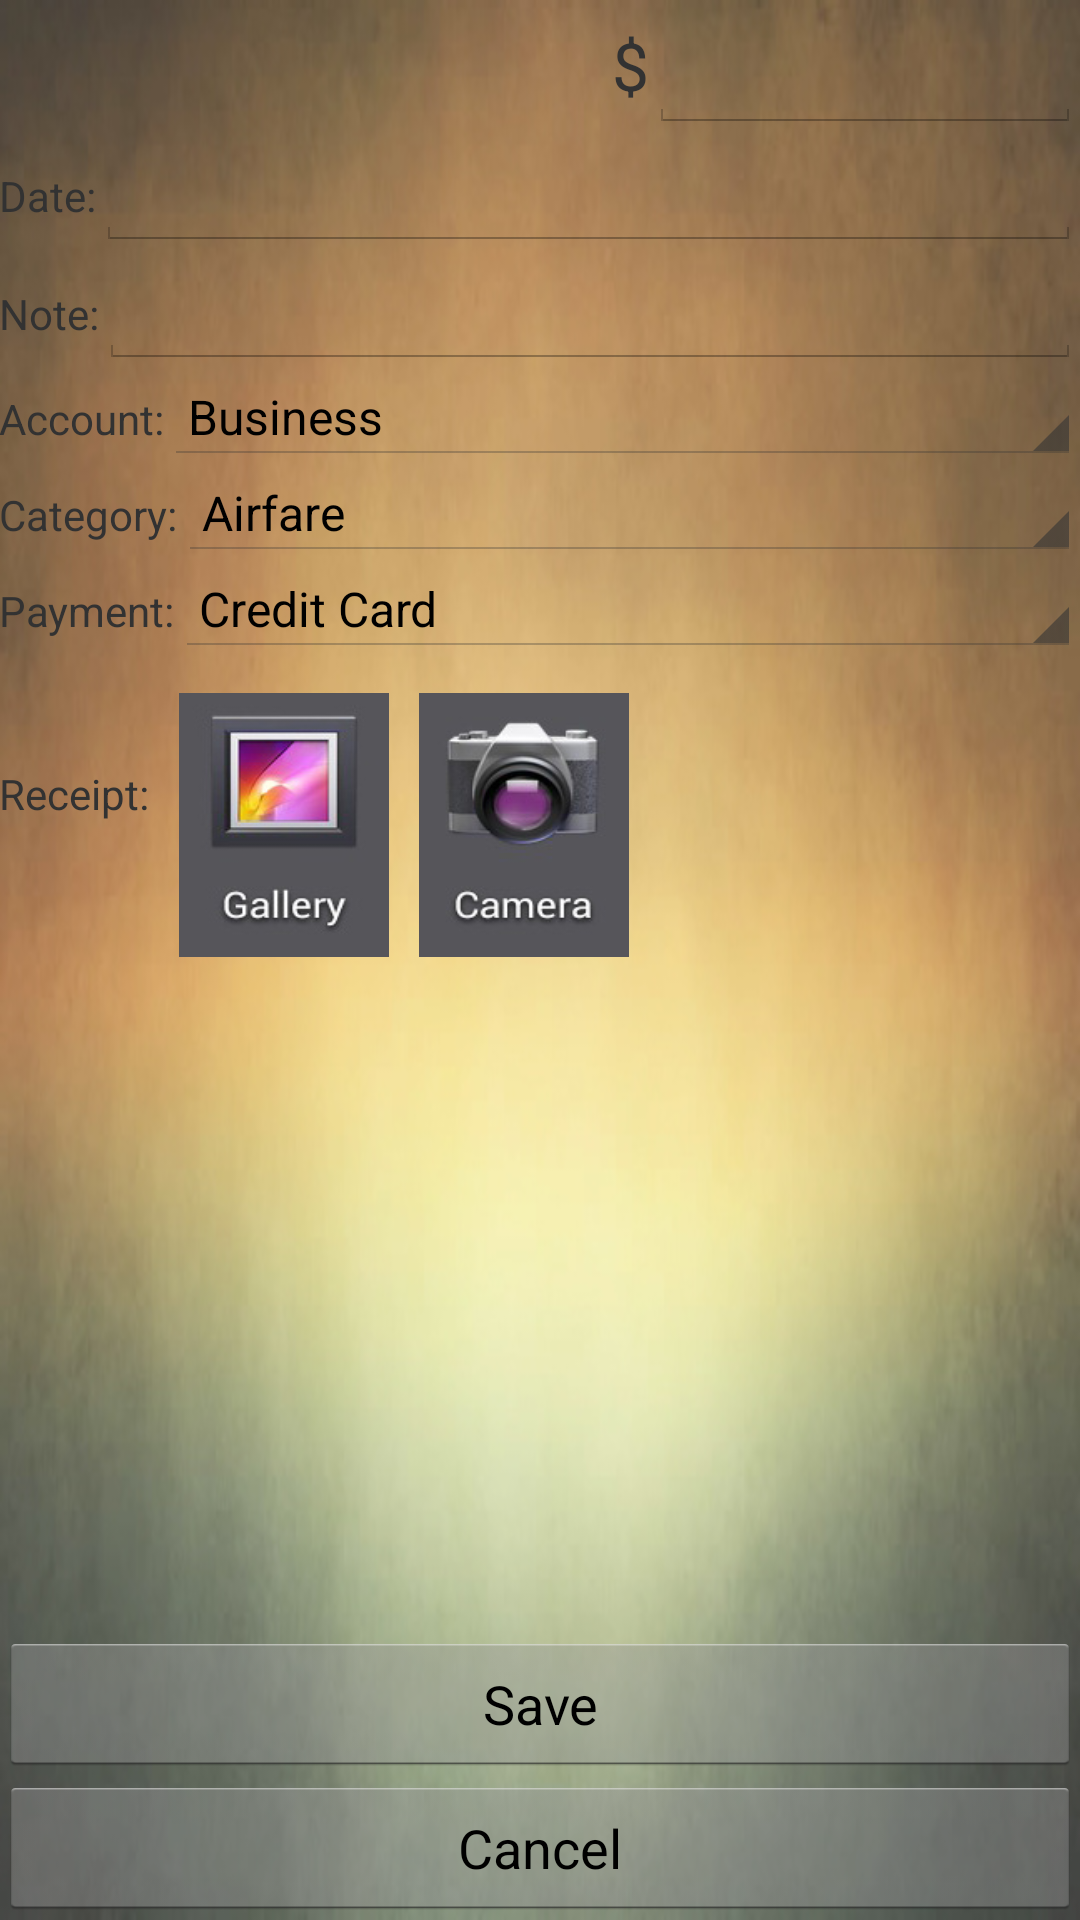

Write the Android layout XML for this screen, with the resource values it uses.
<!-- AndroidManifest.xml: application theme AppTheme -->
<!-- res/layout/activity_edit_expense.xml -->
<LinearLayout xmlns:android="http://schemas.android.com/apk/res/android"
    xmlns:tools="http://schemas.android.com/tools"
    android:layout_width="match_parent"
    android:layout_height="match_parent"
    android:orientation="vertical"
	android:paddingBottom="@dimen/activity_vertical_margin"
	android:paddingLeft="@dimen/activity_horizontal_margin"
	android:paddingRight="@dimen/activity_horizontal_margin"
	android:paddingTop="@dimen/activity_vertical_margin" 
	android:background="@drawable/bg1"   
    tools:context=".EditExpenseActivity" >

    
    <LinearLayout
        android:layout_width="match_parent"
        android:layout_height="wrap_content"
        android:gravity="right"
        android:orientation="horizontal" >

        <TextView
            android:layout_width="wrap_content"
            android:layout_height="wrap_content"
            android:text="@string/$_text"
            android:textSize="22sp" />

        <EditText
            android:id="@+id/amount_in_dollars"
            android:layout_width="144dp"
            android:layout_height="wrap_content"
            android:ems="10"
            android:inputType="numberDecimal"
            android:textSize="22sp" />
        
    </LinearLayout>
    
    <LinearLayout
        android:layout_width="match_parent"
        android:layout_height="wrap_content"
        android:gravity="right"
        android:orientation="horizontal" >
        
        <TextView
        	android:layout_width="wrap_content"
        	android:layout_height="wrap_content"
        	android:text="@string/date_text" />

        <EditText
            android:id="@+id/expense_date"
            android:layout_width="match_parent"
            android:layout_height="wrap_content"
            android:inputType="date" />
        
    </LinearLayout>
    
    <LinearLayout
        android:layout_width="match_parent"
        android:layout_height="wrap_content"
        android:gravity="right"
        android:orientation="horizontal" >

        <TextView
            android:layout_width="wrap_content"
            android:layout_height="wrap_content"
            android:text="@string/note_text" />

        <EditText
            android:id="@+id/notes"
            android:layout_width="match_parent"
            android:layout_height="wrap_content"
            android:inputType="textCapSentences" />

    </LinearLayout>
    
    <LinearLayout
        android:layout_width="match_parent"
        android:layout_height="wrap_content"
        android:gravity="right"
        android:orientation="horizontal" >
    	
    	<TextView
        	android:layout_width="wrap_content"
        	android:layout_height="wrap_content"
        	android:text="@string/account_type" />
    
    	<Spinner
        	android:id="@+id/account_type_spinner"
        	android:layout_width="match_parent"
        	android:layout_height="wrap_content"
        	android:entries="@array/accounts_array"
        	android:prompt="@string/accounts_prompt" />
    	
    </LinearLayout>
    
    <LinearLayout
        android:layout_width="match_parent"
        android:layout_height="wrap_content"
        android:gravity="right"
        android:orientation="horizontal" >
    	
    	<TextView
        	android:layout_width="wrap_content"
        	android:layout_height="wrap_content"
        	android:text="@string/category_name" />
    
    	<Spinner
        	android:id="@+id/category_type_spinner"
        	android:layout_width="match_parent"
        	android:layout_height="wrap_content"
        	android:entries="@array/categories_array"
        	android:prompt="@string/category_prompt" />
    	
    </LinearLayout>

    <LinearLayout
        android:layout_width="match_parent"
        android:layout_height="wrap_content"
        android:gravity="right"
        android:orientation="horizontal" >
    	
    	<TextView
        	android:layout_width="wrap_content"
        	android:layout_height="wrap_content"
        	android:text="@string/payment_type" />
    
    	<Spinner
        	android:id="@+id/payment_method_spinner"
        	android:layout_width="match_parent"
        	android:layout_height="wrap_content"
        	android:entries="@array/payment_methods_array"
        	android:prompt="@string/payment_method_prompt" />
    	
    </LinearLayout>
    
    <LinearLayout
        android:layout_width="match_parent"
        android:layout_height="wrap_content"
        android:orientation="horizontal" >

        <TextView
            android:layout_width="wrap_content"
            android:layout_height="wrap_content"
            android:text="@string/receipt_text" />

        <Button
            android:id="@+id/gallery"
            android:layout_width="70dp"
            android:layout_height="88dp"
            android:layout_marginLeft="10dp"
            android:layout_marginRight="10dp"
            android:layout_marginTop="12dp"
            android:background="@drawable/gal" />

        <Button
            android:id="@+id/take_photo"
            android:layout_width="70dp"
            android:layout_height="88dp"
            android:layout_marginRight="10dp"
            android:layout_marginTop="12dp"
            android:background="@drawable/cam" />
        
        <ImageView
        	android:id ="@+id/receipt"
        	android:layout_width = "120sp"
        	android:layout_height = "120sp" 
        	android:contentDescription="receipt"/>
        
    </LinearLayout>
    
    <RelativeLayout
        android:layout_width="match_parent"
        android:layout_height="match_parent" >

        <Button
            android:id="@+id/save_button"
            android:layout_width="fill_parent"
            android:layout_height="wrap_content"
            android:layout_above="@+id/cancel_button"
            android:layout_alignParentLeft="true"
            android:text="@string/save_button_text" />
        
        <Button
            android:id="@+id/update_button"
            android:layout_width="fill_parent"
            android:layout_height="wrap_content"
            android:layout_above="@+id/cancel_button"
            android:layout_alignParentLeft="true"
            android:text="@string/update_button_text"
            android:visibility="invisible" />
        
        <Button
            android:id="@+id/cancel_button"
            android:layout_width="fill_parent"
            android:layout_height="wrap_content"
            android:layout_alignParentBottom="true"
            android:layout_alignParentLeft="true"
            android:text="@string/cancel_button_text" />
        
    </RelativeLayout>
     
</LinearLayout>
<!-- resources referenced by this layout -->
<resources>
  <string-array name="accounts_array">
          <item>Business</item>
          <item>Family</item>
          <item>Friends</item>
          <item>Home</item>
          <item>Kids</item>
          <item>Personal</item>
          <item>Work</item>
          <item>Miscellaneous</item>
      </string-array>
  <string-array name="categories_array">
          <item>Airfare</item>
          <item>Bus</item>
          <item>Car</item>
          <item>Entertainment</item>
          <item>Food</item>
          <item>Fuel</item>
          <item>Groceries</item>
          <item>Hotel</item>
          <item>Laundry</item>
          <item>Medical</item>
          <item>Mobile</item>
          <item>Train</item>
          <item>Miscellaneous</item>
      </string-array>
  <string-array name="payment_methods_array">
          <item>Credit Card</item>
          <item>Debit Card</item>
          <item>Cash</item>
          <item>Miscellaneous</item>
      </string-array>
  <!-- drawable bg1: jpg bitmap (drawable-hdpi, 105341 bytes) -->
  <!-- drawable cam: jpg bitmap (drawable-hdpi, 19523 bytes) -->
  <!-- drawable gal: jpg bitmap (drawable-hdpi, 20079 bytes) -->
  <string name="account_type">Account:</string>
  <string name="accounts_prompt">Choose an account</string>
  <string name="cancel_button_text">Cancel</string>
  <string name="category_name">Category:</string>
  <string name="category_prompt">Choose a category</string>
  <string name="date_text">Date:</string>
  <string name="note_text">Note:</string>
  <string name="payment_method_prompt">Choose a payment method</string>
  <string name="payment_type">Payment:</string>
  <string name="receipt_text">Receipt:</string>
  <string name="save_button_text">Save</string>
  <string name="update_button_text">Update</string>
  <style name="AppTheme" parent="AppBaseTheme">
          
      </style>
  <style name="AppBaseTheme" parent="android:Theme.Holo.Light.DarkActionBar">
          
      </style>
</resources>
